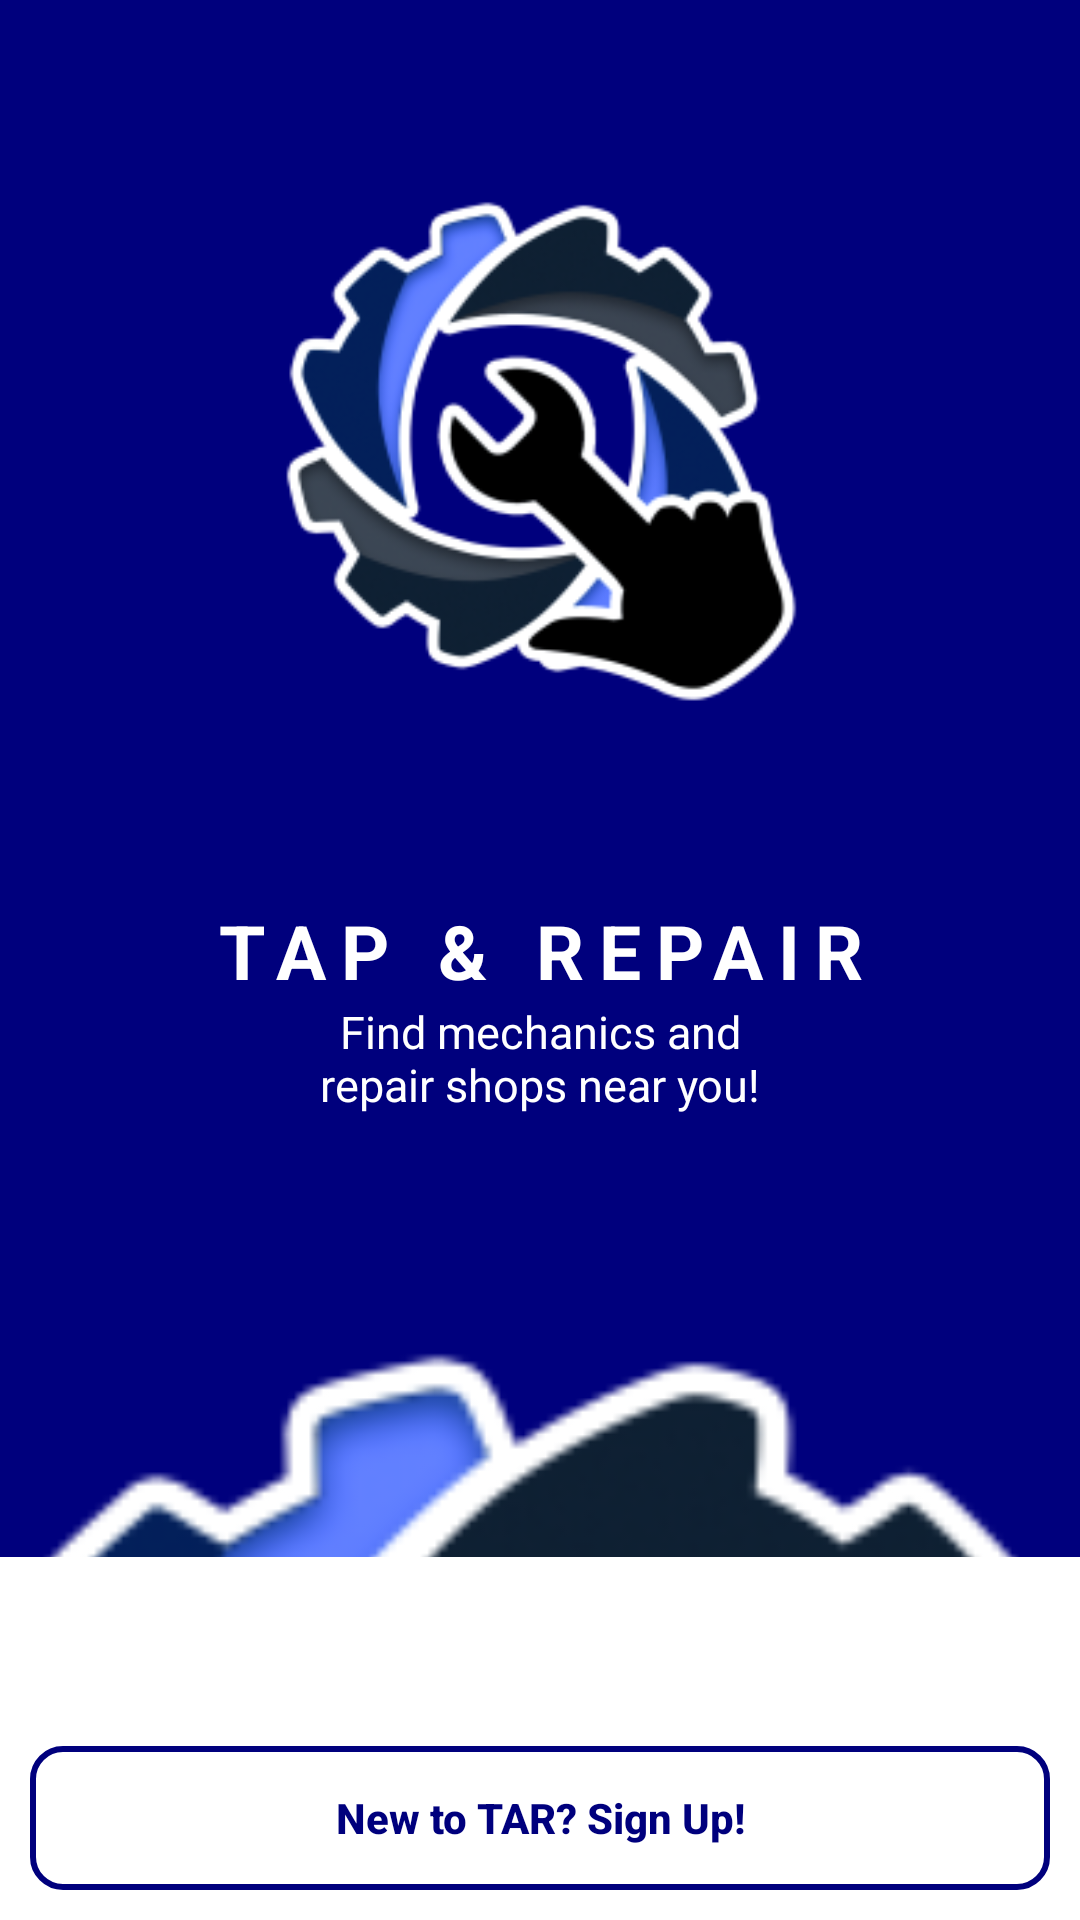

Layout XML and referenced resources for this Android screen:
<!-- AndroidManifest.xml: application theme Theme.TapAndRepair -->
<!-- res/layout/activity_home.xml -->
<?xml version="1.0" encoding="utf-8"?>
<androidx.constraintlayout.widget.ConstraintLayout xmlns:android="http://schemas.android.com/apk/res/android"
    xmlns:app="http://schemas.android.com/apk/res-auto"
    xmlns:tools="http://schemas.android.com/tools"
    android:layout_width="match_parent"
    android:layout_height="match_parent"
    tools:context=".Home"
    android:background="@color/darkBlue">


    <ImageView
        android:id="@+id/imageView"
        android:layout_width="300dp"
        android:layout_height="300dp"
        android:src="@mipmap/logo"
        app:layout_constraintEnd_toEndOf="parent"
        app:layout_constraintStart_toStartOf="parent"
        app:layout_constraintTop_toTopOf="parent" />

    <ImageView
        android:id="@+id/largeImage"
        android:layout_marginLeft="25dp"
        android:layout_marginTop="-100dp"
        android:layout_width="800dp"
        android:layout_height="800dp"
        android:src="@mipmap/logo"
        app:layout_constraintEnd_toEndOf="parent"
        app:layout_constraintStart_toStartOf="parent"
        app:layout_constraintTop_toBottomOf="@+id/textView2" />

    <TextView

        android:id="@+id/textView"
        android:layout_width="match_parent"
        android:layout_height="wrap_content"
        android:letterSpacing=".2"
        android:text="TAP &amp; REPAIR"
        android:textAlignment="center"
        android:textAllCaps="true"
        android:textColor="@color/white"
        android:textSize="25sp"
        android:textStyle="bold"
        app:layout_constraintEnd_toEndOf="parent"
        app:layout_constraintStart_toStartOf="parent"
        app:layout_constraintTop_toBottomOf="@+id/imageView" />

    <TextView
        android:id="@+id/textView2"
        android:layout_width="match_parent"
        android:layout_height="wrap_content"
        android:layout_marginLeft="100dp"
        android:layout_marginRight="100dp"
        android:text="Find mechanics and repair shops near you!"
        android:textAlignment="center"
        android:textColor="@color/white"
        android:textSize="15sp"
        app:layout_constraintEnd_toEndOf="parent"
        app:layout_constraintStart_toStartOf="parent"
        app:layout_constraintTop_toBottomOf="@+id/textView" />


    <LinearLayout

        android:layout_width="match_parent"
        android:layout_height="wrap_content"
        android:background="@color/white"
        android:orientation="vertical"
        app:layout_constraintBottom_toBottomOf="parent"
        app:layout_constraintEnd_toEndOf="parent"
        app:layout_constraintStart_toStartOf="parent">

        <android.widget.Button
            android:id="@+id/login"
            android:textColor="@color/white"
            android:textStyle="bold"
            android:text="Log In"
            android:textAllCaps="false"
            android:layout_width="match_parent"
            android:layout_height="wrap_content"
            android:layout_marginLeft="10dp"
            android:layout_marginTop="10dp"
            android:layout_marginRight="10dp"
            android:background="@drawable/solid_blue_button" />
        <android.widget.Button
            android:id="@+id/signup"
            android:textColor="@color/darkBlue"
            android:layout_width="match_parent"
            android:layout_height="wrap_content"
            android:layout_marginLeft="10dp"
            android:layout_marginBottom="10dp"
            android:layout_marginTop="5dp"
            android:layout_marginRight="10dp"
            android:textAllCaps="false"
            android:text="New to TAR? Sign Up!"
            android:textStyle="bold"
            android:background="@drawable/stroke_blue_button" />
    </LinearLayout>

</androidx.constraintlayout.widget.ConstraintLayout>
<!-- resources referenced by this layout -->
<resources>
  <color name="darkBlue">#00007d</color>
  <color name="white">#FFFFFFFF</color>
  <!-- drawable stroke_blue_button (drawable) -->
  <?xml version="1.0" encoding="utf-8"?>
  <shape xmlns:android="http://schemas.android.com/apk/res/android">
      <stroke android:width="2dp" android:color="@color/darkBlue"/>
      <corners android:radius="10dp"/>
  </shape>
  <!-- mipmap logo: png bitmap (mipmap-hdpi, 9141 bytes) -->
  <style name="Theme.TapAndRepair" parent="Theme.MaterialComponents.Light.NoActionBar">
          
          <item name="colorPrimary">@color/purple_500</item>
          <item name="colorPrimaryVariant">@color/purple_700</item>
          <item name="colorOnPrimary">@color/white</item>
          
          <item name="colorSecondary">@color/teal_200</item>
          <item name="colorSecondaryVariant">@color/teal_700</item>
          <item name="colorOnSecondary">@color/black</item>
          
          <item name="android:statusBarColor" tools:targetApi="l">@color/darkBlue</item>
          
      </style>
  <color name="purple_500">#FF6200EE</color>
  <color name="purple_700">#FF3700B3</color>
  <color name="teal_200">#FF03DAC5</color>
  <color name="teal_700">#FF018786</color>
  <color name="black">#FF000000</color>
</resources>
